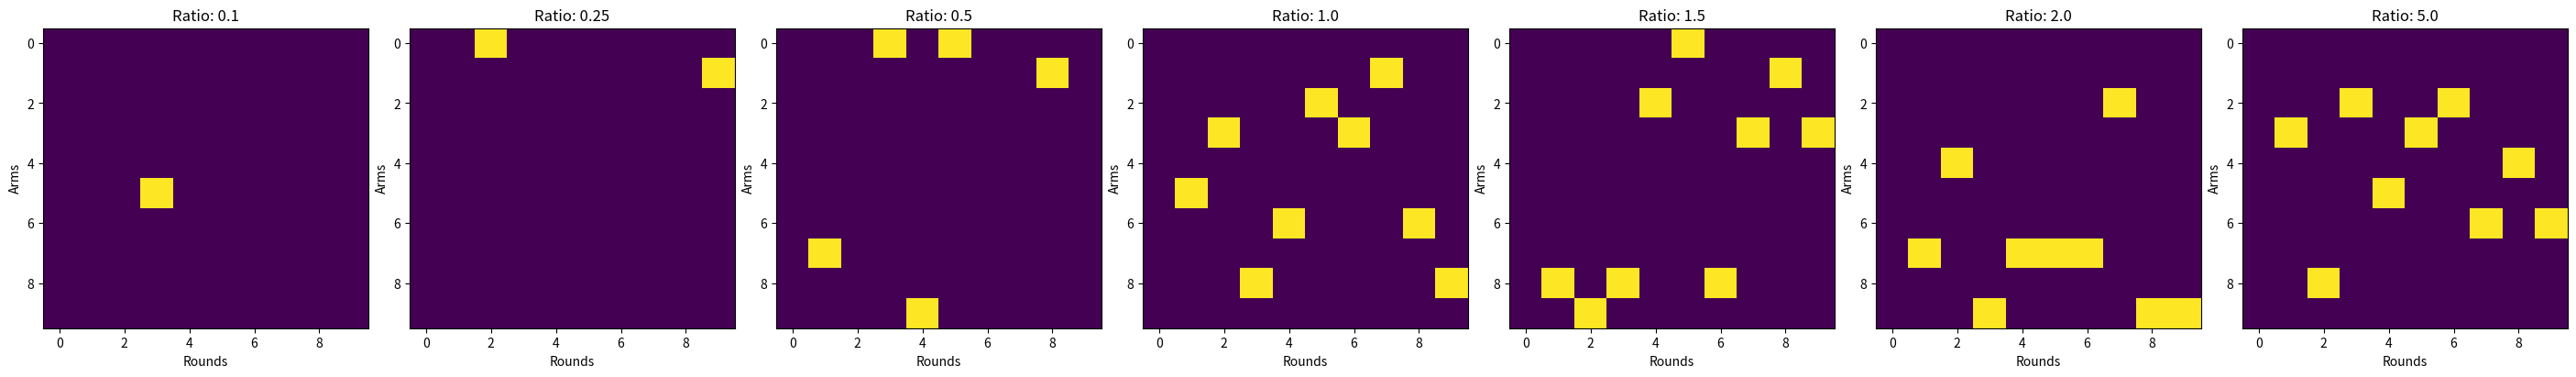
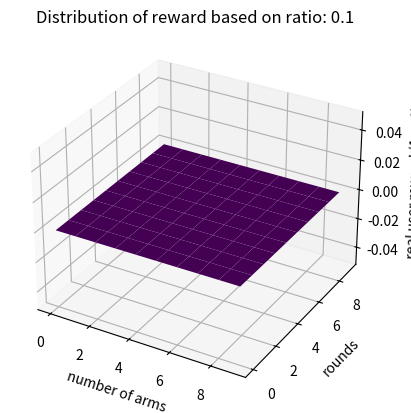
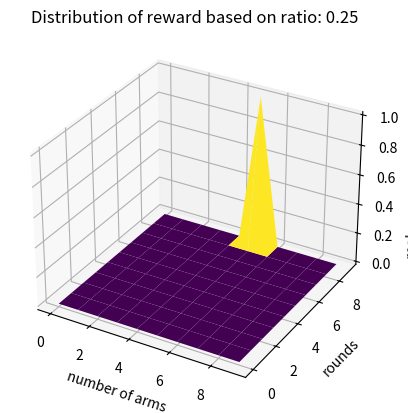
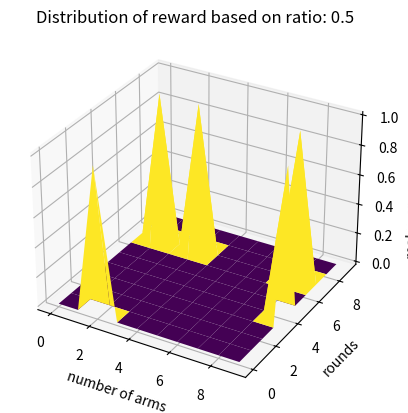
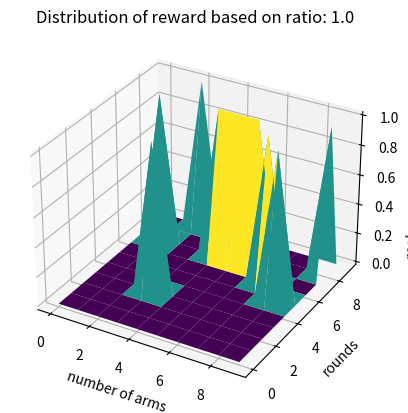
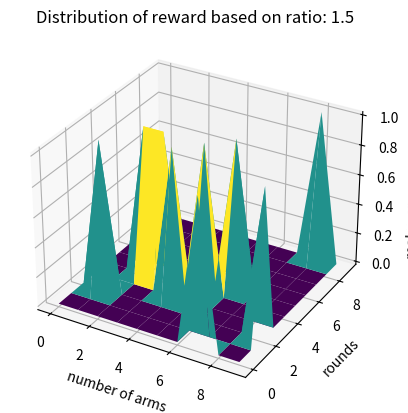
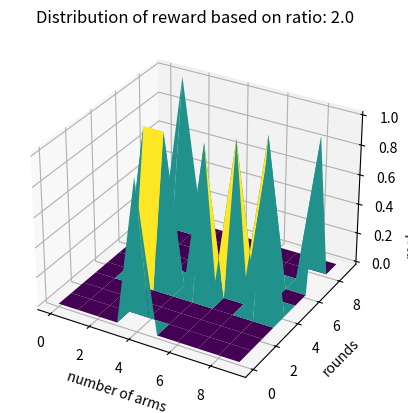
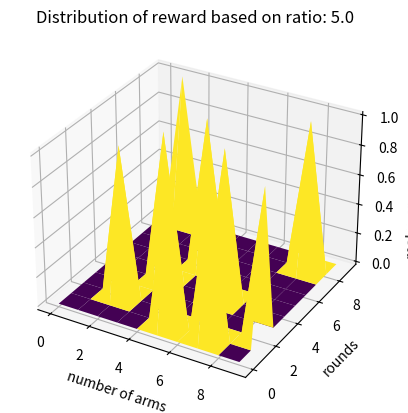

Generate these figures, in order, with matplotlib:
""" Simulating click model """
import numpy as np
import matplotlib.pyplot as plt
from mpl_toolkits.mplot3d import Axes3D

n_arms = 10  # number of arms
rho = 1.0 # explore-exploit value
rounds = 10 # rounds
ratios = [0.1, 0.25, 0.5, 1.0, 1.50, 2.0, 5.0]  # list of ratios, fake to real
ratio = 1.5
probabilities = np.random.rand(n_arms) # probability from 0 to 1 of giving a reward of 1


# just took from multi-armed bandits github
class UCBRecommender:
    def __init__(self, n_arms, rho, Q0=np.inf):
        if not rho > 0:
            raise ValueError("`rho` must be positive")
        if not (type(rho) == float and np.isreal(rho)):
            raise TypeError("`rho` must be real float")
        if not type(Q0) == float:
            raise TypeError("`Q0` must be a float number or default value 'np.inf'")

        self.rho = rho
        self.q = np.full(n_arms, Q0)
        self.rewards = np.zeros(n_arms)
        self.avg_rewards = np.zeros(n_arms)
        self.clicks = np.zeros(n_arms)
        self.round = 0

    def play(self, context=None):
        self.round += 1
        self.q = np.where(self.clicks != 0, self.avg_rewards + np.sqrt(self.rho * np.log10(self.round) / self.clicks), self.q)
        arm = np.argmax(self.q)
        return int(arm)

    def update(self, arm, reward, context=None):
        self.clicks[arm] += 1
        self.rewards[arm] += reward
        self.avg_rewards[arm] = self.rewards[arm] / self.clicks[arm]



def simulate_UCB_attack(n_arms, rho, rounds, ratio, probabilities):
    # changed this so it initializes as tuple
    arm_counts = np.zeros((n_arms, rounds))
    real_users = UCBRecommender(n_arms, rho)

    for i in range(1, rounds):
        # use play function from ucb 
        # play() returns the index of the selected arm
        real_arm = real_users.play()
        #figure out some reward function
        real_reward = real_arm * probabilities[real_arm]
        # fake user arm selection

        if np.random.rand() < ratio:
            fake_arm = np.random.randint(n_arms)
            fake_reward = 1
            real_users.update(fake_arm, fake_reward)
            arm_counts[fake_arm, i] += fake_reward

        # real_users.update(real_arm, real_reward)
        # arm_counts[real_arm, i] += 1
    return arm_counts

# 2d subplots comparing all ratios in list
num_plots = len(ratios)
fig, axs = plt.subplots(nrows=1, ncols=num_plots, figsize=(4 * num_plots, 4), constrained_layout=True)

for i, ratio in enumerate(ratios):
    arm_counts = simulate_UCB_attack(n_arms, rho, rounds, ratio, probabilities)
    matrix = np.array(arm_counts)
    
    im = axs[i].imshow(matrix, cmap='viridis', aspect='auto')
    axs[i].set_title(f'Ratio: {ratio}')
    axs[i].set_xlabel('Rounds')
    axs[i].set_ylabel('Arms')

# 3d plots to loop through all the ratios - just to get better visual
for ratio in ratios:
    arm_counts = simulate_UCB_attack(n_arms, rho, rounds, ratio, probabilities)
    matrix = np.array(arm_counts)
    # New figure - surface plot used for 2d matrics
    x, y = np.meshgrid(range(matrix.shape[1]), range(matrix.shape[0]))
    fig = plt.figure()
    ax = fig.add_subplot(111, projection='3d')
    ax.plot_surface(x, y, matrix, cmap='viridis')

    # check this
    # right now plot shows 1's and 0's on plot in 3d
    ax.set_xlabel('number of arms')
    ax.set_ylabel('rounds')
    ax.set_zlabel('real user reward (1 or 0)')
    plt.title(f'Distribution of reward based on ratio: {ratio}')
    plt.show()


